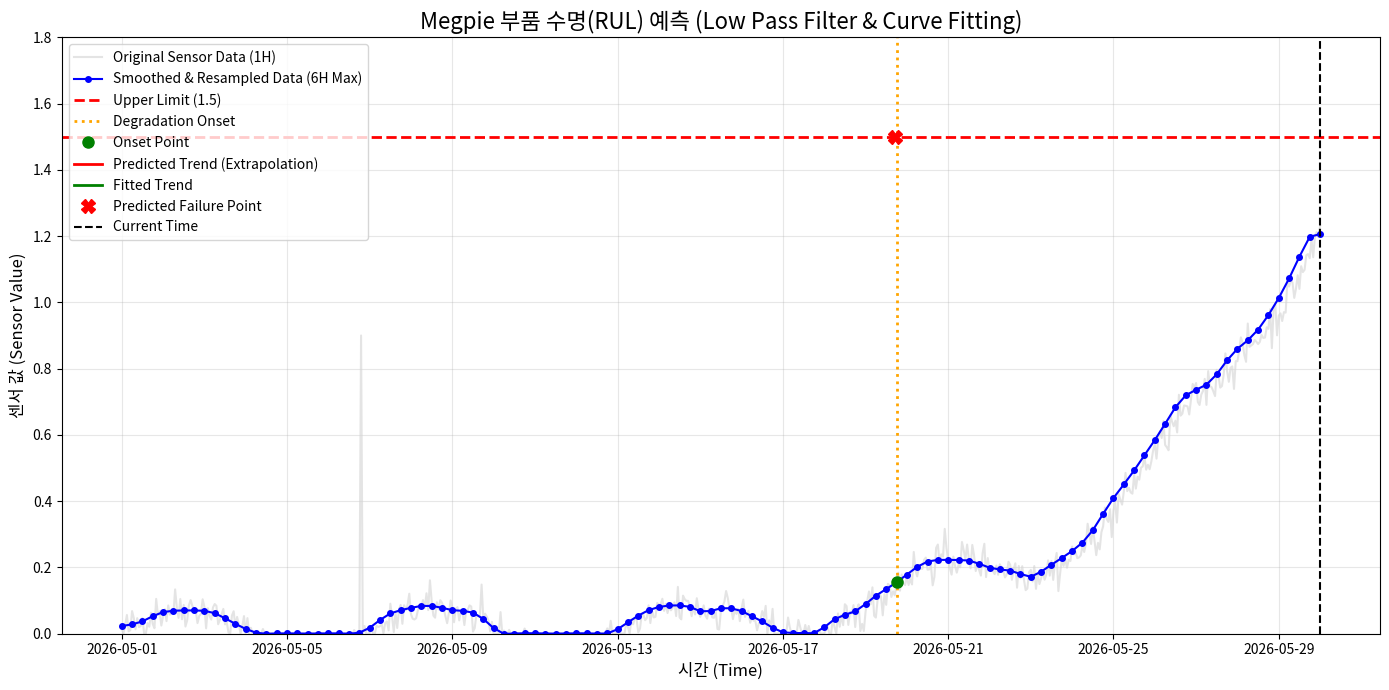

Reproduce this figure in Python.
import pandas as pd
import numpy as np
import matplotlib.pyplot as plt
from scipy.signal import butter, filtfilt
from scipy.optimize import curve_fit
import datetime

# 한글 폰트 설정 (Windows: 'Malgun Gothic', Mac: 'AppleGothic')
import platform
if platform.system() == 'Windows':
    plt.rcParams['font.family'] = 'Malgun Gothic'
elif platform.system() == 'Darwin':
    plt.rcParams['font.family'] = 'AppleGothic'
plt.rcParams['axes.unicode_minus'] = False # 마이너스 기호 깨짐 방지

# ==========================================
# 0. 가상 데이터(Dummy Data) 생성
# ==========================================
def generate_dummy_data():
    """웨이브, 노이즈, 이상치가 포함된 비선형 열화 데이터를 생성합니다."""
    np.random.seed(42)
    times = pd.date_range(start='2026-05-01', end='2026-05-30', freq='1h') # 1시간 단위
    n = len(times)

    # 기본 열화 베이스라인 (처음엔 0 유지하다가 중간 이후 지수적 증가)
    onset_idx = int(n * 0.5)
    base_val = np.zeros(n)
    base_val[onset_idx:] = np.exp(np.linspace(0, 3.5, n - onset_idx)) / np.exp(3.5) * 1.3

    # 노이즈 및 웨이브(사인파) 추가
    noise = np.random.normal(0, 0.03, n)
    wave = np.sin(np.linspace(0, 30, n)) * 0.08
    median_val = base_val + noise + wave

    # 이상치(Outlier) 추가
    median_val[int(n * 0.2)] = 0.9  # 튀는 값
    median_val[int(n * 0.7)] = 0.2  # 갑자기 떨어지는 값

    # 0 이하의 값은 0으로 클리핑 (보통 센서값이 음수가 되지 않는다고 가정)
    median_val = np.clip(median_val, 0, None)

    return pd.DataFrame({'end_time': times, 'median_val': median_val})

sel_df = generate_dummy_data()

# ==========================================
# 1. 데이터 전처리 (Preprocessing)
# ==========================================
df = sel_df.set_index('end_time').copy()

# 1-1. 이상치 완화를 위한 Moving Median (Window=5)
df['median_clean'] = df['median_val'].rolling(window=5, center=True).median()
df['median_clean'] = df['median_clean'].bfill().ffill() # 결측치 처리

# 1-2. Butterworth Low Pass Filter (노이즈 및 잔물결 제거)
def apply_lowpass_filter(data, cutoff_freq, fs, order=4):
    nyq = 0.5 * fs
    normal_cutoff = cutoff_freq / nyq
    b, a = butter(order, normal_cutoff, btype='low', analog=False)
    y = filtfilt(b, a, data)
    return y

# 샘플링 주파수 fs=1(1시간에 1번), Cutoff: 24시간 주기의 변동 제거 (1/24)
df['smoothed'] = apply_lowpass_filter(df['median_clean'], cutoff_freq=1/24, fs=1)

# 1-3. 6시간 단위 리샘플링 (안전을 위해 최대값 Max 사용)
df_6h = df.resample('6h').max()
df_6h = df_6h.dropna()

# ==========================================
# 2. 열화 시작점 탐지 (Degradation Onset)
# ==========================================
# 방법: 스무딩된 값이 임계값(0.15)을 연속 3번 초과하는 시점 찾기
threshold = 0.15
consecutive_points = 3

is_above = df_6h['smoothed'] > threshold
onset_time = None
count = 0

for idx, val in is_above.items():
    if val:
        count += 1
        if count >= consecutive_points:
            # 최초로 초과하기 시작한 시점을 onset으로 정의
            onset_time = idx - pd.Timedelta(hours=6*(consecutive_points-1))
            break
    else:
        count = 0

# ==========================================
# 3. 모델 피팅 및 RUL 예측 (Extrapolation)
# ==========================================
failure_limit = 1.5
current_time = df_6h.index[-1]
predicted_failure_time = None

if onset_time is None:
    print("열화 시작점이 탐지되지 않았습니다. (정상 상태)")
else:
    # Onset 이후의 데이터만 추출하여 학습에 사용
    fit_data = df_6h[df_6h.index >= onset_time].copy()

    # 시간 데이터를 수치형(시간 단위)으로 변환 (fitting 안정성을 위함)
    x_data = (fit_data.index - onset_time).total_seconds() / 3600.0
    y_data = fit_data['smoothed'].values

    # 지수 함수 정의: y = a * exp(b * x) + c
    def exp_func(x, a, b, c):
        # 오버플로우 방지를 위해 제한
        return a * np.exp(np.clip(b * x, -700, 700)) + c

    try:
        # 단조 증가를 보장하기 위해 bounds 설정 (a > 0, b > 0)
        popt, _ = curve_fit(exp_func, x_data, y_data, bounds=([0, 0, -np.inf], [np.inf, np.inf, np.inf]), maxfev=10000)
        a, b, c = popt

        # 예측: a * exp(b * t) + c = 1.5 가 되는 t를 계산
        if failure_limit > c:
            t_failure_hours = np.log((failure_limit - c) / a) / b
            predicted_failure_time = onset_time + pd.Timedelta(hours=t_failure_hours)
            rul = predicted_failure_time - current_time

            print(f"--- RUL 예측 결과 ---")
            print(f"현재 시점(Current): {current_time.strftime('%Y-%m-%d %H:%M')}")
            print(f"열화 시작(Onset):   {onset_time.strftime('%Y-%m-%d %H:%M')}")
            print(f"예상 고장 시점:     {predicted_failure_time.strftime('%Y-%m-%d %H:%M')}")
            print(f"남은 수명(RUL):     {rul.total_seconds() / 3600:.1f} 시간 ({rul.days}일 {rul.components.hours}시간)")
        else:
            print("수식 구조상 1.5에 도달할 수 없습니다.")

    except Exception as e:
        print(f"곡선 적합(Curve Fitting) 실패: {e}")

# ==========================================
# 4. 결과 시각화 (Visualization)
# ==========================================
plt.figure(figsize=(14, 7))

# 원본 및 전처리 데이터 플롯
plt.plot(df.index, df['median_val'], color='lightgray', label='Original Sensor Data (1H)', alpha=0.6)
plt.plot(df_6h.index, df_6h['smoothed'], color='blue', marker='o', markersize=4, label='Smoothed & Resampled Data (6H Max)')

# Upper Limit 선
plt.axhline(y=failure_limit, color='red', linestyle='--', linewidth=2, label=f'Upper Limit ({failure_limit})')

if onset_time is not None:
    # 열화 시작점 표시
    plt.axvline(x=onset_time, color='orange', linestyle=':', linewidth=2, label='Degradation Onset')
    plt.plot(onset_time, df_6h.loc[onset_time, 'smoothed'], 'go', markersize=8, label='Onset Point')

    if predicted_failure_time is not None:
        # Extrapolation (예측 곡선) 그리기
        # 시작점부터 예상 고장 시점 + 약간의 여유 공간까지 시간축 생성
        future_times = pd.date_range(start=onset_time, end=predicted_failure_time + pd.Timedelta(days=2), freq='6h')
        future_x = (future_times - onset_time).total_seconds() / 3600.0
        future_y = exp_func(future_x, *popt)

        # 현재 시간 이후의 곡선만 점선으로 그리기 위해 필터링
        pred_mask = future_times >= current_time
        plt.plot(future_times[pred_mask], future_y[pred_mask], color='red', linestyle='-', linewidth=2, label='Predicted Trend (Extrapolation)')

        # 피팅에 사용된 구간은 실선으로 표시 (선택사항)
        fit_mask = future_times <= current_time
        plt.plot(future_times[fit_mask], future_y[fit_mask], color='green', linestyle='-', linewidth=2, label='Fitted Trend')

        # 고장 시점 마커
        plt.plot(predicted_failure_time, failure_limit, 'rX', markersize=10, label='Predicted Failure Point')

# 현재 시점 선
plt.axvline(x=current_time, color='black', linestyle='--', linewidth=1.5, label='Current Time')

plt.title("Megpie 부품 수명(RUL) 예측 (Low Pass Filter & Curve Fitting)", fontsize=16)
plt.xlabel("시간 (Time)", fontsize=12)
plt.ylabel("센서 값 (Sensor Value)", fontsize=12)
plt.ylim(0, 1.8)
plt.legend(loc='upper left')
plt.grid(True, alpha=0.3)
plt.tight_layout()
plt.show()
